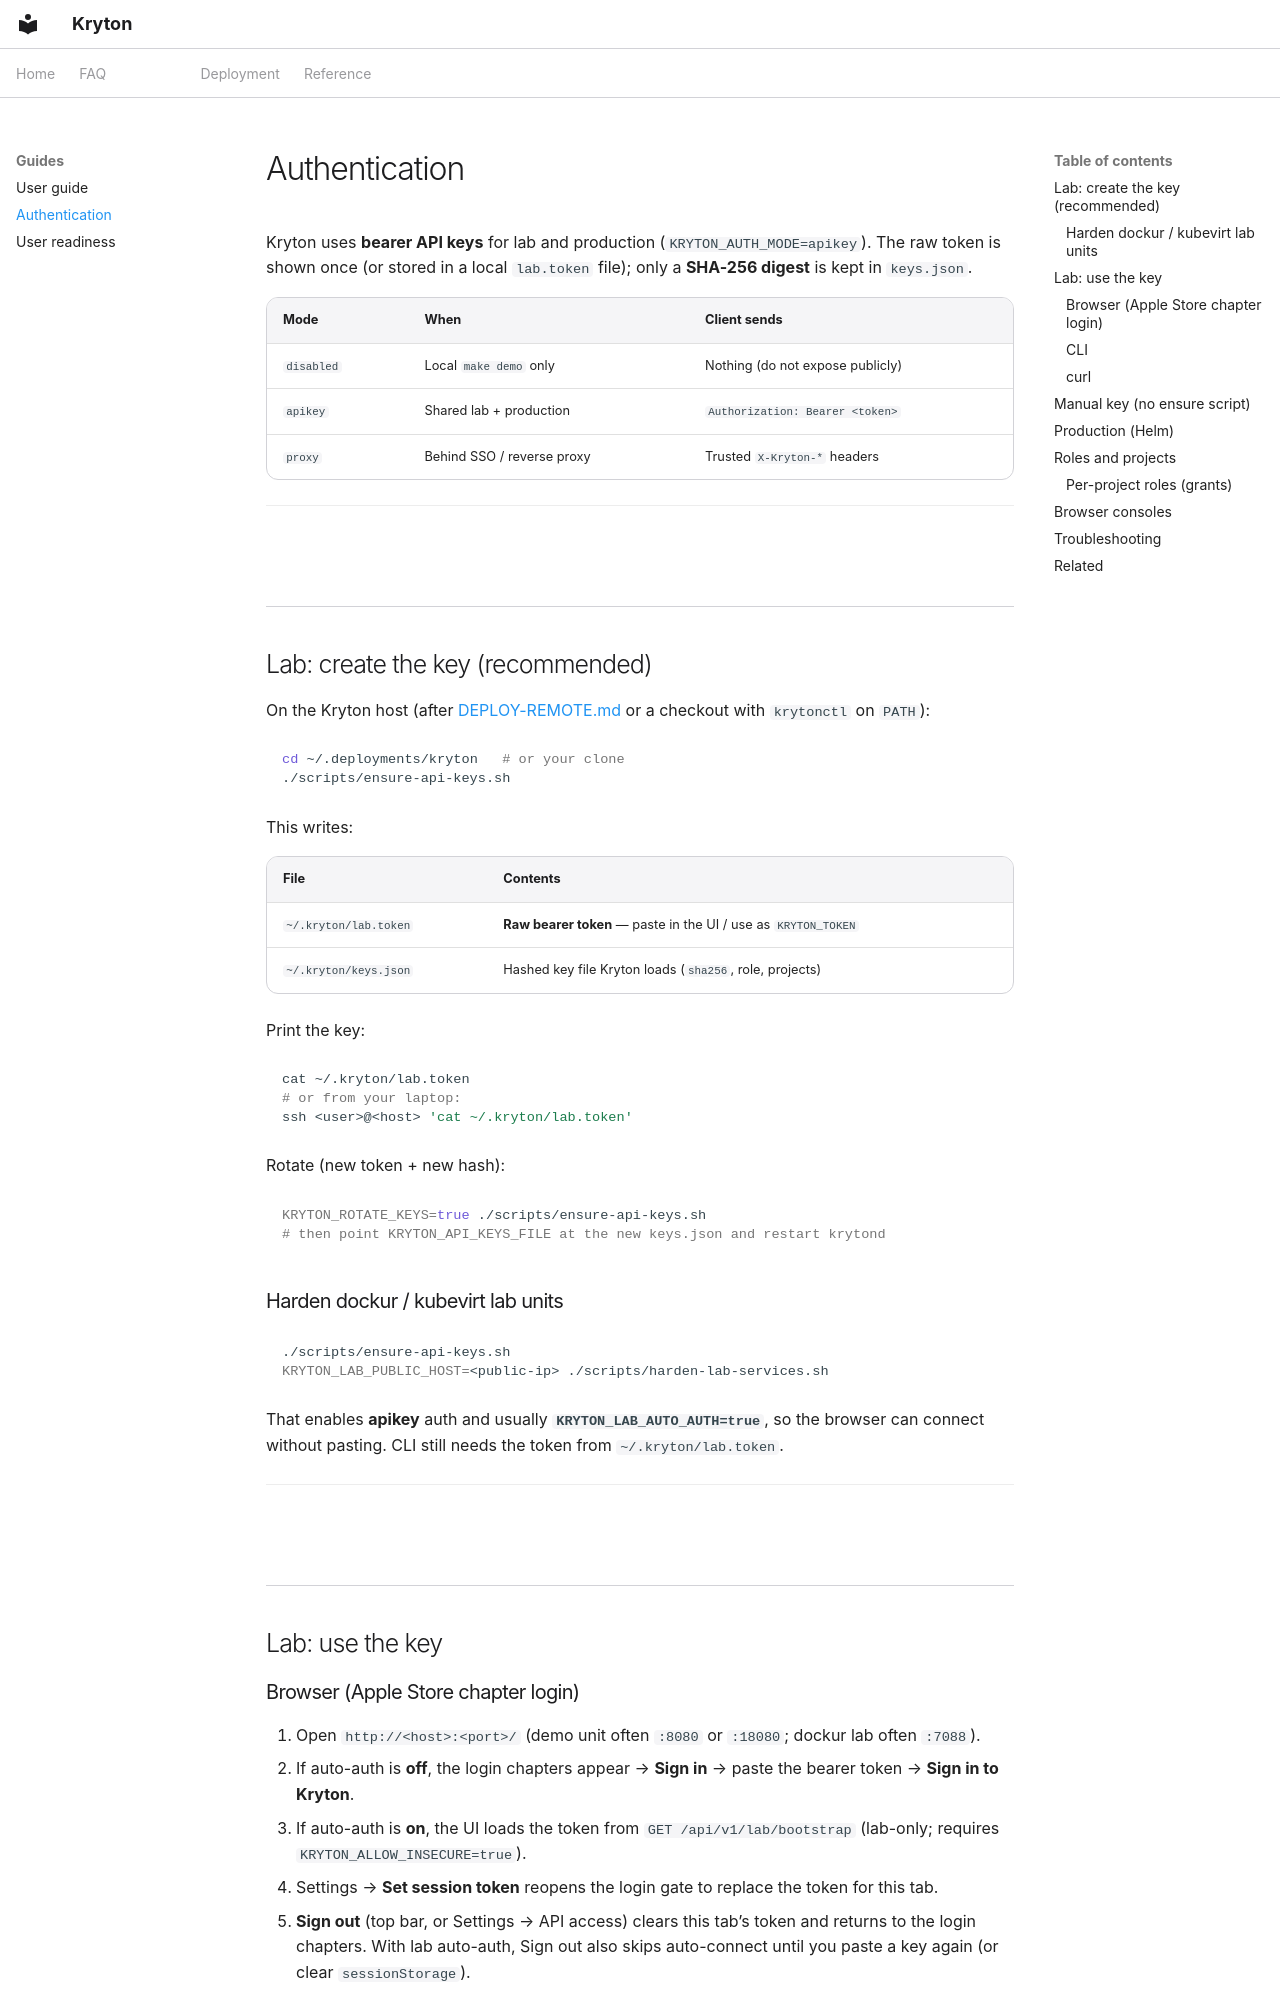

repository: zyvorai/zyvor-kryton · page: AUTH/index.html · generator: mkdocs

---
hero:
  eyebrow: AUTH
  title: Authentication — how to get and use the API key
---

Kryton uses **bearer API keys** for lab and production (`KRYTON_AUTH_MODE=apikey`). The raw token is shown once (or stored in a local `lab.token` file); only a **SHA-256 digest** is kept in `keys.json`.

| Mode | When | Client sends |
|------|------|----------------|
| `disabled` | Local `make demo` only | Nothing (do not expose publicly) |
| `apikey` | Shared lab + production | `Authorization: Bearer <token>` |
| `proxy` | Behind SSO / reverse proxy | Trusted `X-Kryton-*` headers |

---

## Lab: create the key (recommended)

On the Kryton host (after [DEPLOY-REMOTE.md](DEPLOY-REMOTE.md) or a checkout with `krytonctl` on `PATH`):

```bash
cd ~/.deployments/kryton   # or your clone
./scripts/ensure-api-keys.sh
```

This writes:

| File | Contents |
|------|----------|
| `~/.kryton/lab.token` | **Raw bearer token** — paste in the UI / use as `KRYTON_TOKEN` |
| `~/.kryton/keys.json` | Hashed key file Kryton loads (`sha256`, role, projects) |

Print the key:

```bash
cat ~/.kryton/lab.token
# or from your laptop:
ssh <user>@<host> 'cat ~/.kryton/lab.token'
```

Rotate (new token + new hash):

```bash
KRYTON_ROTATE_KEYS=true ./scripts/ensure-api-keys.sh
# then point KRYTON_API_KEYS_FILE at the new keys.json and restart krytond
```

### Harden dockur / kubevirt lab units

```bash
./scripts/ensure-api-keys.sh
KRYTON_LAB_PUBLIC_HOST=<public-ip> ./scripts/harden-lab-services.sh
```

That enables **apikey** auth and usually **`KRYTON_LAB_AUTO_AUTH=true`**, so the browser can connect without pasting. CLI still needs the token from `~/.kryton/lab.token`.

---

## Lab: use the key

### Browser (Apple Store chapter login)

1. Open `http://<host>:<port>/` (demo unit often `:8080` or `:18080`; dockur lab often `:7088`).
2. If auto-auth is **off**, the login chapters appear → **Sign in** → paste the bearer token → **Sign in to Kryton**.
3. If auto-auth is **on**, the UI loads the token from `GET /api/v1/lab/bootstrap` (lab-only; requires `KRYTON_ALLOW_INSECURE=true`).
4. Settings → **Set session token** reopens the login gate to replace the token for this tab.
5. **Sign out** (top bar, or Settings → API access) clears this tab’s token and returns to the login chapters. With lab auto-auth, Sign out also skips auto-connect until you paste a key again (or clear `sessionStorage`).

Token storage: **sessionStorage for this browser tab only**.
